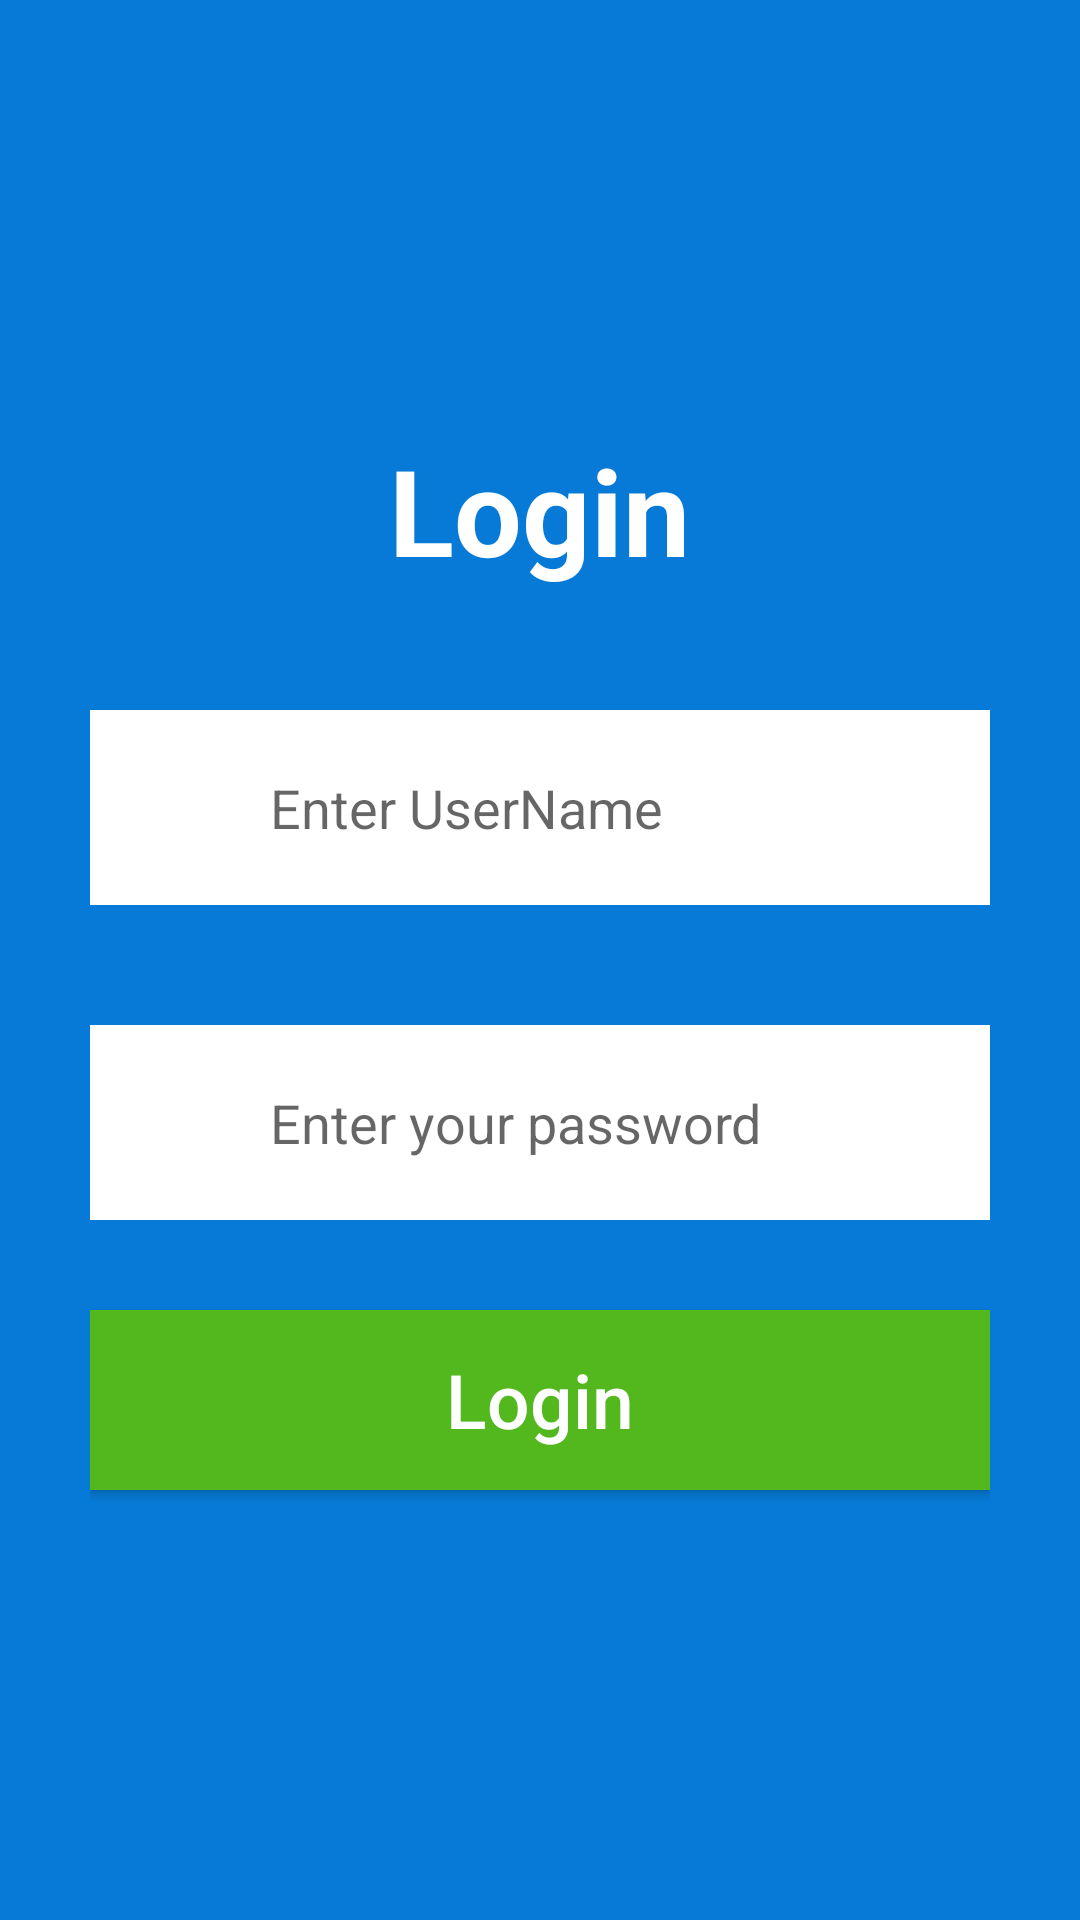

Reconstruct the res/layout file that produces this screen, plus the resources it refers to.
<!-- AndroidManifest.xml: application theme Theme.TodoList -->
<!-- res/layout/activity_login.xml -->
<?xml version="1.0" encoding="utf-8"?>
<LinearLayout xmlns:android="http://schemas.android.com/apk/res/android"
    xmlns:app="http://schemas.android.com/apk/res-auto"
    xmlns:tools="http://schemas.android.com/tools"
    android:layout_width="match_parent"
    android:layout_height="match_parent"
    android:background="#067AD6"
    android:gravity="center"
    android:orientation="vertical"
    android:padding="30dp"
    tools:context=".Login">

    <TextView
        android:layout_width="wrap_content"
        android:layout_height="wrap_content"
        android:text="Login"
        android:textColor="@color/white"
        android:textSize="40dp"
        android:textStyle="bold" />
    <RelativeLayout
        android:layout_width="match_parent"
        android:layout_height="wrap_content"
        android:layout_marginTop="40dp">

        <EditText
            android:id="@+id/email"
            android:layout_width="match_parent"
            android:layout_height="65dp"
            android:hint="Enter UserName"
            android:paddingVertical="15dp"
            android:textColor="@color/black"
            android:inputType="textEmailAddress"
            android:paddingLeft="60dp"
            android:background="@color/white"
            />
        <ImageView
            android:layout_width="35dp"
            android:layout_height="35dp"
            android:layout_marginLeft="10dp"
            android:background="@drawable/ic_email"
            android:layout_alignParentLeft="true"
            android:layout_centerInParent="true"/>
    </RelativeLayout>

    <RelativeLayout
        android:layout_width="match_parent"
        android:layout_height="wrap_content"
        android:layout_marginTop="40dp">

        <EditText
            android:id="@+id/pass"
            android:layout_width="match_parent"
            android:layout_height="65dp"
            android:hint="Enter your password"
            android:paddingVertical="15dp"
            android:textColor="@color/black"
            android:inputType="textPassword"
            android:paddingLeft="60dp"
            android:background="@color/white"
            />
        <ImageView
            android:layout_width="35dp"
            android:layout_height="35dp"
            android:layout_marginLeft="10dp"
            android:background="@drawable/ic_baseline_security_24"
            android:layout_alignParentLeft="true"
            android:layout_centerInParent="true"/>
    </RelativeLayout>

    <Button
        android:id="@+id/btnLogin"
        android:layout_width="match_parent"
        android:layout_height="60dp"
        android:layout_marginTop="30dp"
        android:background="#ECE5E5"
        android:text="Login"
        android:textColor="@color/white"
        app:backgroundTint="#53B81D"
        app:cornerRadius="200dp"
        android:elevation="20dp"
        android:textSize="25dp"
        android:textAllCaps="false"/>




</LinearLayout>
<!-- resources referenced by this layout -->
<resources>
  <color name="black">#FF000000</color>
  <color name="white">#FFFFFFFF</color>
  <style name="Theme.TodoList" parent="Theme.MaterialComponents.DayNight.DarkActionBar">
          
          <item name="colorPrimary">@color/purple_500</item>
          <item name="colorPrimaryVariant">@color/purple_700</item>
          <item name="colorOnPrimary">@color/white</item>
          
          <item name="colorSecondary">@color/teal_200</item>
          <item name="colorSecondaryVariant">@color/teal_700</item>
          <item name="colorOnSecondary">@color/black</item>
          
          <item name="android:statusBarColor" tools:targetApi="l">?attr/colorPrimaryVariant</item>
          
  
      </style>
  <color name="purple_500">#FF6200EE</color>
  <color name="purple_700">#FF3700B3</color>
  <color name="teal_200">#FF03DAC5</color>
  <color name="teal_700">#FF018786</color>
</resources>
